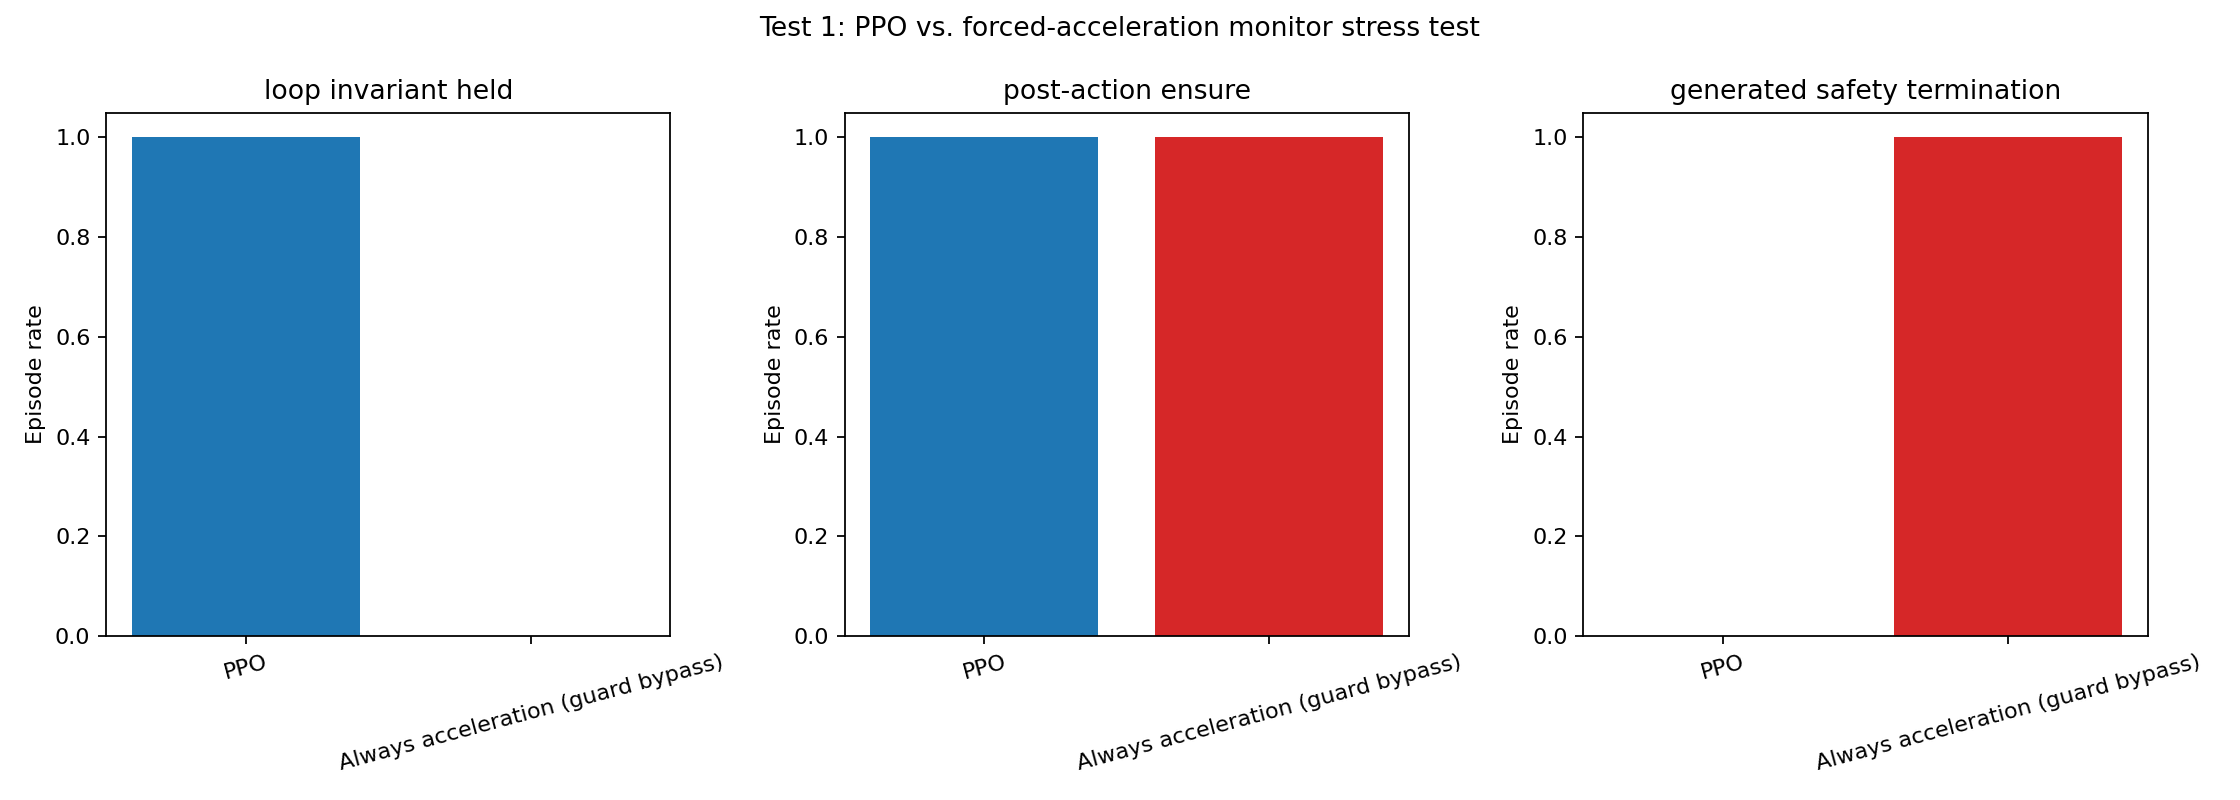

Data behind this chart, as committed beside it:
policy, episode, seed, initial_state, success, invariant_violated, generated_safety_termination, minimum_remaining_safety_distance, steps, total_reward, termination_reason, chosen_actions, final_state
PPO, 1, 1011, {"A": 1.0, "T": 10.0, "W": 0.1, "a": 0.0…, True, False, False, 58.91, 200, 115732, time_limit_truncation, [{"path_id": 1, "policy_action": 1, "con…, {"A": 1.0, "T": 10.0, "W": 0.1, "a": 0.0…
PPO, 2, 1012, {"A": 1.0, "T": 10.0, "W": 0.1, "a": 0.0…, True, False, False, 55.41, 200, 118820, time_limit_truncation, [{"path_id": 1, "policy_action": 1, "con…, {"A": 1.0, "T": 10.0, "W": 0.1, "a": 0.0…
PPO, 3, 1013, {"A": 1.0, "T": 10.0, "W": 0.1, "a": 0.0…, True, False, False, 63.31, 200, 121601, time_limit_truncation, [{"path_id": 1, "policy_action": 1, "con…, {"A": 1.0, "T": 10.0, "W": 0.1, "a": 0.0…
PPO, 4, 1014, {"A": 1.0, "T": 10.0, "W": 0.1, "a": 0.0…, True, False, False, 55.71, 200, 114627, time_limit_truncation, [{"path_id": 1, "policy_action": 1, "con…, {"A": 1.0, "T": 10.0, "W": 0.1, "a": 0.0…
PPO, 5, 1015, {"A": 1.0, "T": 10.0, "W": 0.1, "a": 0.0…, True, False, False, 57.66, 200, 118871, time_limit_truncation, [{"path_id": 1, "policy_action": 1, "con…, {"A": 1.0, "T": 10.0, "W": 0.1, "a": 0.0…
PPO, 6, 1016, {"A": 1.0, "T": 10.0, "W": 0.1, "a": 0.0…, True, False, False, 21.54, 200, 110521, time_limit_truncation, [{"path_id": 1, "policy_action": 1, "con…, {"A": 1.0, "T": 10.0, "W": 0.1, "a": 0.0…
PPO, 7, 1017, {"A": 1.0, "T": 10.0, "W": 0.1, "a": 0.0…, True, False, False, 75.27, 200, 123429, time_limit_truncation, [{"path_id": 1, "policy_action": 1, "con…, {"A": 1.0, "T": 10.0, "W": 0.1, "a": 0.0…
PPO, 8, 1018, {"A": 1.0, "T": 10.0, "W": 0.1, "a": 0.0…, True, False, False, 22.04, 200, 107874, time_limit_truncation, [{"path_id": 1, "policy_action": 1, "con…, {"A": 1.0, "T": 10.0, "W": 0.1, "a": 0.0…
PPO, 9, 1019, {"A": 1.0, "T": 10.0, "W": 0.1, "a": 0.0…, True, False, False, 61.18, 200, 117911, time_limit_truncation, [{"path_id": 1, "policy_action": 1, "con…, {"A": 1.0, "T": 10.0, "W": 0.1, "a": 0.0…
PPO, 10, 1020, {"A": 1.0, "T": 10.0, "W": 0.1, "a": 0.0…, True, False, False, 19.49, 200, 108463, time_limit_truncation, [{"path_id": 1, "policy_action": 1, "con…, {"A": 1.0, "T": 10.0, "W": 0.1, "a": 0.0…
PPO, 11, 1021, {"A": 1.0, "T": 10.0, "W": 0.1, "a": 0.0…, True, False, False, 26.15, 200, 109106, time_limit_truncation, [{"path_id": 1, "policy_action": 1, "con…, {"A": 1.0, "T": 10.0, "W": 0.1, "a": 0.0…
PPO, 12, 1022, {"A": 1.0, "T": 10.0, "W": 0.1, "a": 0.0…, True, False, False, 24.36, 200, 107192, time_limit_truncation, [{"path_id": 1, "policy_action": 1, "con…, {"A": 1.0, "T": 10.0, "W": 0.1, "a": 0.0…
PPO, 13, 1023, {"A": 1.0, "T": 10.0, "W": 0.1, "a": 0.0…, True, False, False, 40.84, 200, 111823, time_limit_truncation, [{"path_id": 1, "policy_action": 1, "con…, {"A": 1.0, "T": 10.0, "W": 0.1, "a": 0.0…
PPO, 14, 1024, {"A": 1.0, "T": 10.0, "W": 0.1, "a": 0.0…, True, False, False, 47.59, 200, 118594, time_limit_truncation, [{"path_id": 1, "policy_action": 1, "con…, {"A": 1.0, "T": 10.0, "W": 0.1, "a": 0.0…
PPO, 15, 1025, {"A": 1.0, "T": 10.0, "W": 0.1, "a": 0.0…, True, False, False, 56.34, 200, 120475, time_limit_truncation, [{"path_id": 1, "policy_action": 1, "con…, {"A": 1.0, "T": 10.0, "W": 0.1, "a": 0.0…
PPO, 16, 1026, {"A": 1.0, "T": 10.0, "W": 0.1, "a": 0.0…, True, False, False, 20.27, 200, 106451, time_limit_truncation, [{"path_id": 1, "policy_action": 1, "con…, {"A": 1.0, "T": 10.0, "W": 0.1, "a": 0.0…
PPO, 17, 1027, {"A": 1.0, "T": 10.0, "W": 0.1, "a": 0.0…, True, False, False, 34.37, 200, 109203, time_limit_truncation, [{"path_id": 1, "policy_action": 1, "con…, {"A": 1.0, "T": 10.0, "W": 0.1, "a": 0.0…
PPO, 18, 1028, {"A": 1.0, "T": 10.0, "W": 0.1, "a": 0.0…, True, False, False, 63.48, 200, 123736, time_limit_truncation, [{"path_id": 1, "policy_action": 1, "con…, {"A": 1.0, "T": 10.0, "W": 0.1, "a": 0.0…
PPO, 19, 1029, {"A": 1.0, "T": 10.0, "W": 0.1, "a": 0.0…, True, False, False, 65.28, 200, 124143, time_limit_truncation, [{"path_id": 1, "policy_action": 1, "con…, {"A": 1.0, "T": 10.0, "W": 0.1, "a": 0.0…
PPO, 20, 1030, {"A": 1.0, "T": 10.0, "W": 0.1, "a": 0.0…, True, False, False, 35.08, 200, 109623, time_limit_truncation, [{"path_id": 1, "policy_action": 1, "con…, {"A": 1.0, "T": 10.0, "W": 0.1, "a": 0.0…
Always acceleration (guard bypass), 1, 1011, {"A": 1.0, "T": 10.0, "W": 0.1, "a": 0.0…, True, True, True, -1.624, 69, 37012, model_loop_invariant_violation, [{"path_id": 2, "policy_action": 2, "con…, {"A": 1.0, "T": 10.0, "W": 0.1, "a": 1.0…
Always acceleration (guard bypass), 2, 1012, {"A": 1.0, "T": 10.0, "W": 0.1, "a": 0.0…, True, True, True, -1.624, 69, 37012, model_loop_invariant_violation, [{"path_id": 2, "policy_action": 2, "con…, {"A": 1.0, "T": 10.0, "W": 0.1, "a": 1.0…
Always acceleration (guard bypass), 3, 1013, {"A": 1.0, "T": 10.0, "W": 0.1, "a": 0.0…, True, True, True, -1.624, 69, 37012, model_loop_invariant_violation, [{"path_id": 2, "policy_action": 2, "con…, {"A": 1.0, "T": 10.0, "W": 0.1, "a": 1.0…
Always acceleration (guard bypass), 4, 1014, {"A": 1.0, "T": 10.0, "W": 0.1, "a": 0.0…, True, True, True, -1.624, 69, 37012, model_loop_invariant_violation, [{"path_id": 2, "policy_action": 2, "con…, {"A": 1.0, "T": 10.0, "W": 0.1, "a": 1.0…
Always acceleration (guard bypass), 5, 1015, {"A": 1.0, "T": 10.0, "W": 0.1, "a": 0.0…, True, True, True, -1.624, 69, 37012, model_loop_invariant_violation, [{"path_id": 2, "policy_action": 2, "con…, {"A": 1.0, "T": 10.0, "W": 0.1, "a": 1.0…
Always acceleration (guard bypass), 6, 1016, {"A": 1.0, "T": 10.0, "W": 0.1, "a": 0.0…, True, True, True, -1.624, 69, 37012, model_loop_invariant_violation, [{"path_id": 2, "policy_action": 2, "con…, {"A": 1.0, "T": 10.0, "W": 0.1, "a": 1.0…
Always acceleration (guard bypass), 7, 1017, {"A": 1.0, "T": 10.0, "W": 0.1, "a": 0.0…, True, True, True, -1.624, 69, 37012, model_loop_invariant_violation, [{"path_id": 2, "policy_action": 2, "con…, {"A": 1.0, "T": 10.0, "W": 0.1, "a": 1.0…
Always acceleration (guard bypass), 8, 1018, {"A": 1.0, "T": 10.0, "W": 0.1, "a": 0.0…, True, True, True, -1.624, 69, 37012, model_loop_invariant_violation, [{"path_id": 2, "policy_action": 2, "con…, {"A": 1.0, "T": 10.0, "W": 0.1, "a": 1.0…
Always acceleration (guard bypass), 9, 1019, {"A": 1.0, "T": 10.0, "W": 0.1, "a": 0.0…, True, True, True, -1.624, 69, 37012, model_loop_invariant_violation, [{"path_id": 2, "policy_action": 2, "con…, {"A": 1.0, "T": 10.0, "W": 0.1, "a": 1.0…
Always acceleration (guard bypass), 10, 1020, {"A": 1.0, "T": 10.0, "W": 0.1, "a": 0.0…, True, True, True, -1.624, 69, 37012, model_loop_invariant_violation, [{"path_id": 2, "policy_action": 2, "con…, {"A": 1.0, "T": 10.0, "W": 0.1, "a": 1.0…
Always acceleration (guard bypass), 11, 1021, {"A": 1.0, "T": 10.0, "W": 0.1, "a": 0.0…, True, True, True, -1.624, 69, 37012, model_loop_invariant_violation, [{"path_id": 2, "policy_action": 2, "con…, {"A": 1.0, "T": 10.0, "W": 0.1, "a": 1.0…
Always acceleration (guard bypass), 12, 1022, {"A": 1.0, "T": 10.0, "W": 0.1, "a": 0.0…, True, True, True, -1.624, 69, 37012, model_loop_invariant_violation, [{"path_id": 2, "policy_action": 2, "con…, {"A": 1.0, "T": 10.0, "W": 0.1, "a": 1.0…
Always acceleration (guard bypass), 13, 1023, {"A": 1.0, "T": 10.0, "W": 0.1, "a": 0.0…, True, True, True, -1.624, 69, 37012, model_loop_invariant_violation, [{"path_id": 2, "policy_action": 2, "con…, {"A": 1.0, "T": 10.0, "W": 0.1, "a": 1.0…
Always acceleration (guard bypass), 14, 1024, {"A": 1.0, "T": 10.0, "W": 0.1, "a": 0.0…, True, True, True, -1.624, 69, 37012, model_loop_invariant_violation, [{"path_id": 2, "policy_action": 2, "con…, {"A": 1.0, "T": 10.0, "W": 0.1, "a": 1.0…
Always acceleration (guard bypass), 15, 1025, {"A": 1.0, "T": 10.0, "W": 0.1, "a": 0.0…, True, True, True, -1.624, 69, 37012, model_loop_invariant_violation, [{"path_id": 2, "policy_action": 2, "con…, {"A": 1.0, "T": 10.0, "W": 0.1, "a": 1.0…
Always acceleration (guard bypass), 16, 1026, {"A": 1.0, "T": 10.0, "W": 0.1, "a": 0.0…, True, True, True, -1.624, 69, 37012, model_loop_invariant_violation, [{"path_id": 2, "policy_action": 2, "con…, {"A": 1.0, "T": 10.0, "W": 0.1, "a": 1.0…
Always acceleration (guard bypass), 17, 1027, {"A": 1.0, "T": 10.0, "W": 0.1, "a": 0.0…, True, True, True, -1.624, 69, 37012, model_loop_invariant_violation, [{"path_id": 2, "policy_action": 2, "con…, {"A": 1.0, "T": 10.0, "W": 0.1, "a": 1.0…
Always acceleration (guard bypass), 18, 1028, {"A": 1.0, "T": 10.0, "W": 0.1, "a": 0.0…, True, True, True, -1.624, 69, 37012, model_loop_invariant_violation, [{"path_id": 2, "policy_action": 2, "con…, {"A": 1.0, "T": 10.0, "W": 0.1, "a": 1.0…
Always acceleration (guard bypass), 19, 1029, {"A": 1.0, "T": 10.0, "W": 0.1, "a": 0.0…, True, True, True, -1.624, 69, 37012, model_loop_invariant_violation, [{"path_id": 2, "policy_action": 2, "con…, {"A": 1.0, "T": 10.0, "W": 0.1, "a": 1.0…
Always acceleration (guard bypass), 20, 1030, {"A": 1.0, "T": 10.0, "W": 0.1, "a": 0.0…, True, True, True, -1.624, 69, 37012, model_loop_invariant_violation, [{"path_id": 2, "policy_action": 2, "con…, {"A": 1.0, "T": 10.0, "W": 0.1, "a": 1.0…
